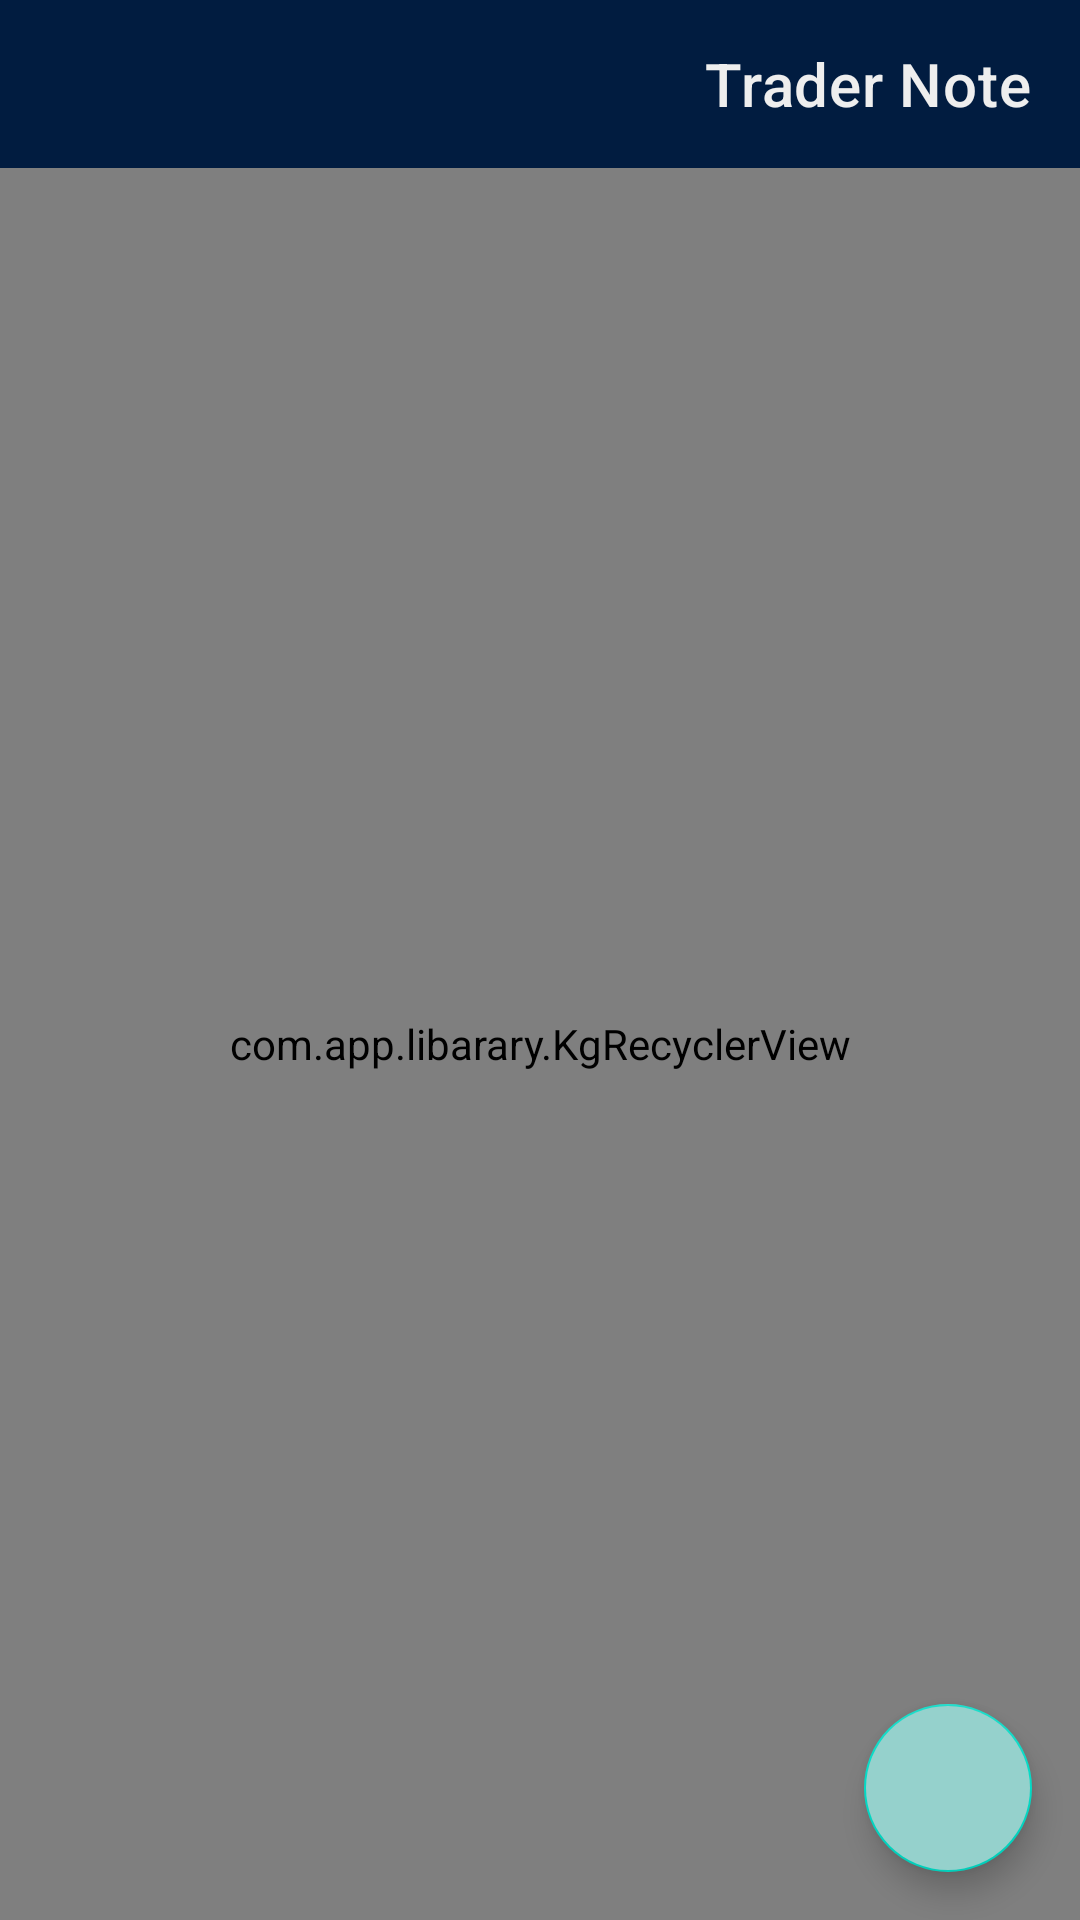

This screen was rendered from an Android layout file. Write that file and the resources it references.
<!-- AndroidManifest.xml: application theme Theme.TraderNote -->
<!-- res/layout/activity_main.xml -->
<?xml version="1.0" encoding="utf-8"?>
<androidx.coordinatorlayout.widget.CoordinatorLayout xmlns:android="http://schemas.android.com/apk/res/android"
    xmlns:app="http://schemas.android.com/apk/res-auto"
    xmlns:tools="http://schemas.android.com/tools"
    android:layout_width="match_parent"
    android:layout_height="match_parent"
    tools:context=".view.main.MainActivity">

    <com.google.android.material.appbar.MaterialToolbar
        android:layout_width="match_parent"
        android:layout_height="?actionBarSize"
        app:title="@string/app_name"
        android:background="@color/darkPrimary"
        android:layoutDirection="rtl"
        app:titleTextColor="@color/text"/>

    <com.app.libarary.KgRecyclerView
        android:id="@+id/recycle"
        android:layout_width="match_parent"
        android:layout_height="match_parent"
        android:layout_marginTop="?actionBarSize"
        app:noDataIconId="@drawable/ic_note"
        app:noDataText="دوره معاملاتی یافت نشد"
        app:noDataTextColor="@color/accent"/>

    <com.google.android.material.floatingactionbutton.FloatingActionButton
        android:id="@+id/fabNew"
        android:layout_width="wrap_content"
        android:layout_height="wrap_content"
        android:layout_gravity="end|bottom"
        android:layout_margin="16dp"
        android:contentDescription="درج جدید"
        android:src="@drawable/ic_add"
        android:backgroundTint="@color/accent" />

</androidx.coordinatorlayout.widget.CoordinatorLayout>
<!-- resources referenced by this layout -->
<resources>
  <color name="accent">#95D1CC</color>
  <color name="darkPrimary">#011C40</color>
  <color name="text">#EEEEEE</color>
  <!-- drawable ic_note (drawable) -->
  <vector xmlns:android="http://schemas.android.com/apk/res/android"
      android:width="24dp"
      android:height="24dp"
      android:viewportWidth="24"
      android:viewportHeight="24"
      android:tint="@color/accent"
      android:autoMirrored="true">
    <path
        android:fillColor="@android:color/white"
        android:pathData="M17,10L7,10v2h10v-2zM19,3h-1L18,1h-2v2L8,3L8,1L6,1v2L5,3c-1.11,0 -1.99,0.9 -1.99,2L3,19c0,1.1 0.89,2 2,2h14c1.1,0 2,-0.9 2,-2L21,5c0,-1.1 -0.9,-2 -2,-2zM19,19L5,19L5,8h14v11zM14,14L7,14v2h7v-2z"/>
  </vector>
  <string name="app_name">Trader Note</string>
  <style name="Theme.TraderNote" parent="Theme.MaterialComponents.DayNight.DarkActionBar">
          
          <item name="colorPrimary">@color/purple_500</item>
          <item name="colorPrimaryVariant">@color/purple_700</item>
          <item name="colorOnPrimary">@color/white</item>
          
          <item name="colorSecondary">@color/teal_200</item>
          <item name="colorSecondaryVariant">@color/teal_700</item>
          <item name="colorOnSecondary">@color/black</item>
          
          <item name="android:statusBarColor" tools:targetApi="l">?attr/colorPrimaryVariant</item>
          
      </style>
  <color name="white">#FFFFFF</color>
  <color name="black">#000000</color>
  <!-- not gathered from this repository: default colours our renderer supplied (Android Studio template values) -->
  <color name="purple_500">#FF6200EE</color>
  <color name="purple_700">#FF3700B3</color>
  <color name="teal_200">#FF03DAC5</color>
  <color name="teal_700">#FF018786</color>
</resources>
